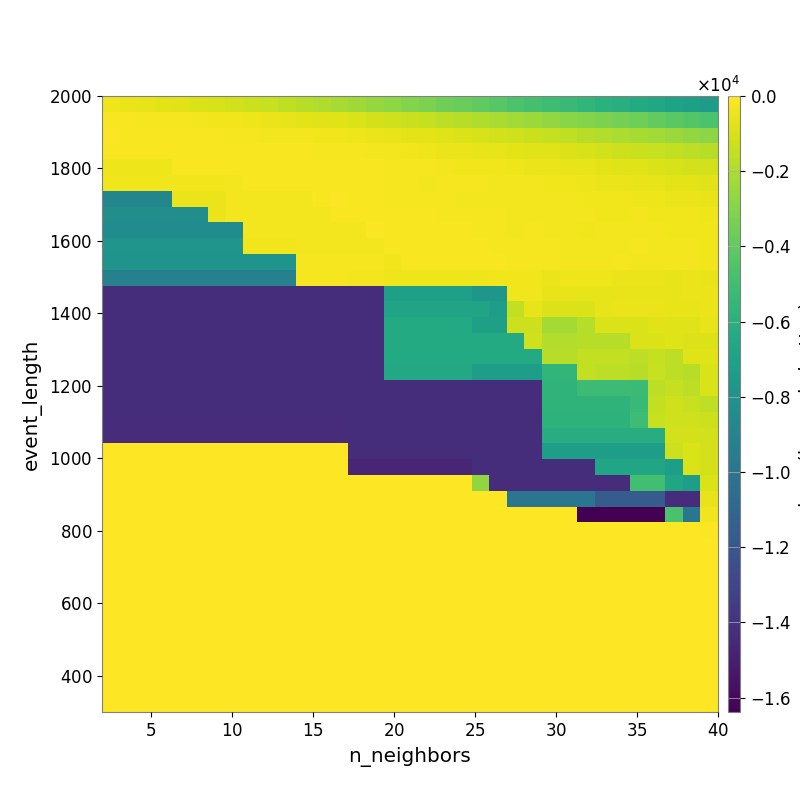

Data behind this chart, as committed beside it:
-4.037829385146166601e+02, -4.882218676479723740e+02, -5.694313365201486477e+02, -6.669731977006210855e+02, -7.604906460123702345e+02, -8.548230850599328505e+02, -9.893856755316927547e+02, -1.120136753074815033e+03, -1.267228282841349483e+03, -1.393245359008331661e+03, -1.560613791208592147e+03, -1.774246208334956918e+03, -1.936642642955588826e+03, -2.123487584377983694e+03, -2.333885065954682432e+03, -2.576720657362689963e+03, -2.789510063907112908e+03, -3.024008184682796127e+03, -3.248219771836271320e+03, -3.542359136148812922e+03, -3.771517187753470353e+03, -3.990044843302331174e+03, -4.275137523468461040e+03, -4.613424410608645303e+03
-1.618287053346955986e+02, -1.755323263240042877e+02, -1.948067188881905167e+02, -2.240462628750958629e+02, -2.429387397120261767e+02, -2.724729273038934707e+02, -3.320627185314130543e+02, -3.807435419656104614e+02, -4.360158387501189168e+02, -5.057787349625630213e+02, -5.687564383877560203e+02, -6.492442295406310677e+02, -7.176332545224126989e+02, -8.116673127040367035e+02, -9.211286351652000803e+02, -1.030126778540431133e+03, -1.172357296620733450e+03, -1.307171913679784439e+03, -1.454915219444063268e+03, -1.605714354315783794e+03, -1.761838351297236159e+03, -1.942457801834485736e+03, -2.104651674860170260e+03, -2.270533908624747710e+03
-1.268767590012018758e+02, -1.332418377885264817e+02, -1.347570035104935755e+02, -1.532154303681131751e+02, -1.592384020232316004e+02, -1.679774801155677437e+02, -1.866528501056806704e+02, -2.036905578579415703e+02, -2.406316136160537553e+02, -2.720845026433348721e+02, -2.794433910967894121e+02, -3.066659379841328246e+02, -3.260467393162905410e+02, -3.548941177388746837e+02, -4.209097068979766050e+02, -4.879939555334944430e+02, -5.651327228292110476e+02, -6.415092192090028220e+02, -6.973505167329486767e+02, -7.796677336020666189e+02, -8.846917390510294581e+02, -9.845207157586074800e+02, -1.094254724292105266e+03, -1.205525053746197273e+03
-1.819555720728672554e+02, -1.558327094197524900e+02, -1.558327094197524900e+02, -1.746025256143841204e+02, -1.582511148978398978e+02, -1.582511148978398978e+02, -1.627994838070729031e+02, -1.372946584390410294e+02, -1.435821441544225650e+02, -1.536091278089889158e+02, -1.643423656466660248e+02, -1.777506604278456166e+02, -1.975285778234103873e+02, -2.026673943342958637e+02, -2.205719925944045485e+02, -2.605051480785321019e+02, -3.053482379949068672e+02, -3.558145315882374575e+02, -3.982584478969408792e+02, -4.614662986474190234e+02, -5.112991598112878933e+02, -5.461340175184316195e+02, -5.944396890365339914e+02, -6.571728261287789792e+02
-4.130184220292344435e+02, -4.130184220292344435e+02, -4.130184220292344435e+02, -4.130184220292344435e+02, -1.719847885014287954e+02, -1.719847885014287954e+02, -1.806229596258552021e+02, -1.556544238216741860e+02, -1.556544238216741860e+02, -1.556544238216741860e+02, -1.556544238216741860e+02, -1.448979018120599562e+02, -1.482254801796308641e+02, -1.395229105722735028e+02, -1.552069301078705337e+02, -1.797476525092526458e+02, -2.099551021615492914e+02, -2.414592346472915665e+02, -2.512404762128769278e+02, -2.878848903708639000e+02, -3.312024389798268089e+02, -3.507795701626989171e+02, -3.825710053701201332e+02, -4.284326851199248267e+02
-3.709010675947433811e+02, -3.709010675947433811e+02, -3.709010675947433811e+02, -3.709010675947433811e+02, -3.418595195763548418e+02, -3.418595195763548418e+02, -3.418595195763548418e+02, -2.997793699064043835e+02, -1.669875122815356860e+02, -1.669875122815356860e+02, -1.669875122815356860e+02, -1.754059353846625697e+02, -1.449852413573528054e+02, -1.503443576543187703e+02, -1.610443610638967016e+02, -1.863900628671935635e+02, -2.232105003736156164e+02, -2.409086843979217463e+02, -2.632969549262195414e+02, -2.522592223573005299e+02, -2.322209795699802442e+02, -2.460273551427989105e+02, -2.631586686221988884e+02, -2.923682054376193946e+02
-8.836094571114144856e+03, -8.836094571114144856e+03, -8.836094571114144856e+03, -8.836094571114144856e+03, -4.969878503332496962e+02, -4.969878503332496962e+02, -4.969878503332496962e+02, -2.825729593335592540e+02, -2.825729593335592540e+02, -2.825729593335592540e+02, -2.825729593335592540e+02, -2.825729593335592540e+02, -1.474883357296855877e+02, -1.193102370805411283e+02, -1.323131722487273123e+02, -1.521537772301177824e+02, -1.954067667947576581e+02, -2.143292803405953464e+02, -2.402678761825634979e+02, -2.352019378576563327e+02, -2.671592418769673145e+02, -3.007677770258828218e+02, -3.058624335174494604e+02, -3.067591881483493239e+02
-8.257556838458940547e+03, -8.257556838458940547e+03, -8.257556838458940547e+03, -8.257556838458940547e+03, -8.257556838458940547e+03, -8.257556838458940547e+03, -4.653331358714625594e+02, -2.877718748108006253e+02, -2.673515234350757623e+02, -2.673515234350757623e+02, -2.673515234350757623e+02, -2.673515234350757623e+02, -2.673515234350757623e+02, -1.393632710608381728e+02, -1.557587568853052744e+02, -1.321226927874105286e+02, -1.593448806966697759e+02, -1.593448806966697759e+02, -1.858615940576318337e+02, -1.930647561754869344e+02, -2.074218868285329052e+02, -2.484232923473023504e+02, -2.543474291380127568e+02, -2.676628011821833866e+02
-8.418447679615026573e+03, -8.418447679615026573e+03, -8.418447679615026573e+03, -8.418447679615026573e+03, -8.418447679615026573e+03, -8.418447679615026573e+03, -8.418447679615026573e+03, -8.418447679615026573e+03, -2.900763331560701772e+02, -2.900763331560701772e+02, -2.900763331560701772e+02, -2.900763331560701772e+02, -2.900763331560701772e+02, -2.900763331560701772e+02, -2.900763331560701772e+02, -1.247253527397446931e+02, -1.585735848607074274e+02, -1.585735848607074274e+02, -1.736917365737313901e+02, -1.736917365737313901e+02, -1.824575014804493662e+02, -2.080027570588003698e+02, -2.309434526921189956e+02, -2.586839568646632870e+02
-7.815917780522680005e+03, -7.815917780522680005e+03, -7.815917780522680005e+03, -7.815917780522680005e+03, -7.815917780522680005e+03, -7.815917780522680005e+03, -7.815917780522680005e+03, -7.815917780522680005e+03, -3.475252636670983293e+02, -3.475252636670983293e+02, -3.475252636670983293e+02, -2.711203317670449451e+02, -2.711203317670449451e+02, -2.711203317670449451e+02, -2.900763331560701772e+02, -2.900763331560701772e+02, -1.585735848607074274e+02, -1.585735848607074274e+02, -1.649522769535975328e+02, -1.649522769535975328e+02, -1.649522769535975328e+02, -1.854244627723425936e+02, -2.014162820213569773e+02, -2.196628486352858545e+02
-7.896517744537511135e+03, -7.896517744537511135e+03, -7.896517744537511135e+03, -7.896517744537511135e+03, -7.896517744537511135e+03, -7.896517744537511135e+03, -7.896517744537511135e+03, -7.896517744537511135e+03, -7.896517744537511135e+03, -7.896517744537511135e+03, -7.896517744537511135e+03, -2.524364134218074014e+02, -2.524364134218074014e+02, -2.524364134218074014e+02, -2.524364134218074014e+02, -2.524364134218074014e+02, -3.301409212022784345e+02, -1.412909533019070238e+02, -1.412909533019070238e+02, -1.412909533019070238e+02, -1.412909533019070238e+02, -1.561903555937463182e+02, -1.628494842238966953e+02, -1.940938755663044333e+02
-9.269809597001971269e+03, -9.269809597001971269e+03, -9.269809597001971269e+03, -9.269809597001971269e+03, -9.269809597001971269e+03, -9.269809597001971269e+03, -9.269809597001971269e+03, -9.269809597001971269e+03, -9.269809597001971269e+03, -9.269809597001971269e+03, -9.269809597001971269e+03, -2.497722884607377978e+02, -2.497722884607377978e+02, -2.497722884607377978e+02, -2.731203640058229780e+02, -2.731203640058229780e+02, -4.010620477139642048e+02, -4.010620477139642048e+02, -4.010620477139642048e+02, -4.010620477139642048e+02, -4.010620477139642048e+02, -4.010620477139642048e+02, -3.838398236682616584e+02, -3.330439919202162855e+02
-1.423101406052464881e+04, -1.423101406052464881e+04, -1.423101406052464881e+04, -1.423101406052464881e+04, -1.423101406052464881e+04, -1.423101406052464881e+04, -1.423101406052464881e+04, -1.423101406052464881e+04, -1.423101406052464881e+04, -1.423101406052464881e+04, -1.423101406052464881e+04, -1.423101406052464881e+04, -1.423101406052464881e+04, -1.423101406052464881e+04, -1.422518321380932866e+04, -1.422518321380932866e+04, -7.116544547691736625e+03, -7.116544547691736625e+03, -7.116544547691736625e+03, -7.116544547691736625e+03, -7.116544547691736625e+03, -7.682934736736303421e+03, -7.682934736736303421e+03, -3.815810238765238296e+02
-1.423837310597123178e+04, -1.423837310597123178e+04, -1.423837310597123178e+04, -1.423837310597123178e+04, -1.423837310597123178e+04, -1.423837310597123178e+04, -1.423837310597123178e+04, -1.423837310597123178e+04, -1.423837310597123178e+04, -1.423837310597123178e+04, -1.423837310597123178e+04, -1.423837310597123178e+04, -1.423837310597123178e+04, -1.423837310597123178e+04, -1.423101406052464881e+04, -1.423101406052464881e+04, -6.829152929054181186e+03, -6.829152929054181186e+03, -6.829152929054181186e+03, -6.829152929054181186e+03, -6.829152929054181186e+03, -6.829152929054181186e+03, -7.191149997950235047e+03, -1.515534084320371903e+03
-1.423837310597123178e+04, -1.423837310597123178e+04, -1.423837310597123178e+04, -1.423837310597123178e+04, -1.423837310597123178e+04, -1.423837310597123178e+04, -1.423837310597123178e+04, -1.423837310597123178e+04, -1.423837310597123178e+04, -1.423837310597123178e+04, -1.423837310597123178e+04, -1.423837310597123178e+04, -1.423837310597123178e+04, -1.423837310597123178e+04, -1.423837310597123178e+04, -1.423837310597123178e+04, -6.380088508409336100e+03, -6.380088508409336100e+03, -6.380088508409336100e+03, -6.380088508409336100e+03, -6.380088508409336100e+03, -7.048362452415314692e+03, -7.048362452415314692e+03, -1.278430327225732071e+03
-1.423837310597123178e+04, -1.423837310597123178e+04, -1.423837310597123178e+04, -1.423837310597123178e+04, -1.423837310597123178e+04, -1.423837310597123178e+04, -1.423837310597123178e+04, -1.423837310597123178e+04, -1.423837310597123178e+04, -1.423837310597123178e+04, -1.423837310597123178e+04, -1.423837310597123178e+04, -1.423837310597123178e+04, -1.423837310597123178e+04, -1.423837310597123178e+04, -1.423837310597123178e+04, -6.380088508409336100e+03, -6.380088508409336100e+03, -6.380088508409336100e+03, -6.380088508409336100e+03, -6.380088508409336100e+03, -6.380088508409336100e+03, -6.380088508409336100e+03, -6.380088508409336100e+03
-1.424784592096714914e+04, -1.424784592096714914e+04, -1.424784592096714914e+04, -1.424784592096714914e+04, -1.424784592096714914e+04, -1.424784592096714914e+04, -1.424784592096714914e+04, -1.424784592096714914e+04, -1.424784592096714914e+04, -1.424784592096714914e+04, -1.424784592096714914e+04, -1.424784592096714914e+04, -1.424784592096714914e+04, -1.424784592096714914e+04, -1.423837310597123178e+04, -1.423837310597123178e+04, -6.380088508409336100e+03, -6.380088508409336100e+03, -6.380088508409336100e+03, -6.380088508409336100e+03, -6.380088508409336100e+03, -6.380088508409336100e+03, -6.380088508409336100e+03, -6.380088508409336100e+03
-1.426032914913295463e+04, -1.426032914913295463e+04, -1.426032914913295463e+04, -1.426032914913295463e+04, -1.426032914913295463e+04, -1.426032914913295463e+04, -1.426032914913295463e+04, -1.426032914913295463e+04, -1.426032914913295463e+04, -1.426032914913295463e+04, -1.426032914913295463e+04, -1.426032914913295463e+04, -1.426032914913295463e+04, -1.426032914913295463e+04, -1.424784592096714914e+04, -1.424784592096714914e+04, -6.515390360976263764e+03, -6.515390360976263764e+03, -6.515390360976263764e+03, -6.515390360976263764e+03, -6.515390360976263764e+03, -7.271564846765004404e+03, -7.271564846765004404e+03, -7.271564846765004404e+03
-1.426032914913295463e+04, -1.426032914913295463e+04, -1.426032914913295463e+04, -1.426032914913295463e+04, -1.426032914913295463e+04, -1.426032914913295463e+04, -1.426032914913295463e+04, -1.426032914913295463e+04, -1.426032914913295463e+04, -1.426032914913295463e+04, -1.426032914913295463e+04, -1.426032914913295463e+04, -1.426032914913295463e+04, -1.426032914913295463e+04, -1.424784592096714914e+04, -1.424784592096714914e+04, -1.424784592096714914e+04, -1.424784592096714914e+04, -1.424784592096714914e+04, -1.424784592096714914e+04, -1.424784592096714914e+04, -1.424784592096714914e+04, -1.424784592096714914e+04, -1.424784592096714914e+04
-1.426032914913295463e+04, -1.426032914913295463e+04, -1.426032914913295463e+04, -1.426032914913295463e+04, -1.426032914913295463e+04, -1.426032914913295463e+04, -1.426032914913295463e+04, -1.426032914913295463e+04, -1.426032914913295463e+04, -1.426032914913295463e+04, -1.426032914913295463e+04, -1.426032914913295463e+04, -1.426032914913295463e+04, -1.426032914913295463e+04, -1.424784592096714914e+04, -1.424784592096714914e+04, -1.424784592096714914e+04, -1.424784592096714914e+04, -1.424784592096714914e+04, -1.424784592096714914e+04, -1.424784592096714914e+04, -1.424784592096714914e+04, -1.424784592096714914e+04, -1.424784592096714914e+04
-1.427725325863089711e+04, -1.427725325863089711e+04, -1.427725325863089711e+04, -1.427725325863089711e+04, -1.427725325863089711e+04, -1.427725325863089711e+04, -1.427725325863089711e+04, -1.427725325863089711e+04, -1.427725325863089711e+04, -1.427725325863089711e+04, -1.427725325863089711e+04, -1.427725325863089711e+04, -1.427725325863089711e+04, -1.427725325863089711e+04, -1.424784592096714914e+04, -1.424784592096714914e+04, -1.424784592096714914e+04, -1.424784592096714914e+04, -1.424784592096714914e+04, -1.424784592096714914e+04, -1.424784592096714914e+04, -1.424784592096714914e+04, -1.424784592096714914e+04, -1.424784592096714914e+04
-1.433588720703125000e+04, -1.433588720703125000e+04, -1.433588720703125000e+04, -1.433588720703125000e+04, -1.433588720703125000e+04, -1.433588720703125000e+04, -1.433588720703125000e+04, -1.433588720703125000e+04, -1.433588720703125000e+04, -1.433588720703125000e+04, -1.433588720703125000e+04, -1.433588720703125000e+04, -1.433588720703125000e+04, -1.433588720703125000e+04, -1.424784592096714914e+04, -1.424784592096714914e+04, -1.424784592096714914e+04, -1.424784592096714914e+04, -1.424784592096714914e+04, -1.424784592096714914e+04, -1.424784592096714914e+04, -1.424784592096714914e+04, -1.424784592096714914e+04, -1.424784592096714914e+04
0.000000000000000000e+00, 0.000000000000000000e+00, 0.000000000000000000e+00, 0.000000000000000000e+00, 0.000000000000000000e+00, 0.000000000000000000e+00, 0.000000000000000000e+00, 0.000000000000000000e+00, 0.000000000000000000e+00, 0.000000000000000000e+00, 0.000000000000000000e+00, 0.000000000000000000e+00, 0.000000000000000000e+00, 0.000000000000000000e+00, -1.426032914913295463e+04, -1.426032914913295463e+04, -1.426032914913295463e+04, -1.426032914913295463e+04, -1.426032914913295463e+04, -1.426032914913295463e+04, -1.426032914913295463e+04, -1.426032914913295463e+04, -1.424784592096714914e+04, -1.424784592096714914e+04
0.000000000000000000e+00, 0.000000000000000000e+00, 0.000000000000000000e+00, 0.000000000000000000e+00, 0.000000000000000000e+00, 0.000000000000000000e+00, 0.000000000000000000e+00, 0.000000000000000000e+00, 0.000000000000000000e+00, 0.000000000000000000e+00, 0.000000000000000000e+00, 0.000000000000000000e+00, 0.000000000000000000e+00, 0.000000000000000000e+00, -1.465418340300668387e+04, -1.465418340300668387e+04, -1.465418340300668387e+04, -1.465418340300668387e+04, -1.465418340300668387e+04, -1.465418340300668387e+04, -1.465418340300668387e+04, -1.426032914913295463e+04, -1.426032914913295463e+04, -1.426032914913295463e+04
0.000000000000000000e+00, 0.000000000000000000e+00, 0.000000000000000000e+00, 0.000000000000000000e+00, 0.000000000000000000e+00, 0.000000000000000000e+00, 0.000000000000000000e+00, 0.000000000000000000e+00, 0.000000000000000000e+00, 0.000000000000000000e+00, 0.000000000000000000e+00, 0.000000000000000000e+00, 0.000000000000000000e+00, 0.000000000000000000e+00, 0.000000000000000000e+00, 0.000000000000000000e+00, 0.000000000000000000e+00, 0.000000000000000000e+00, 0.000000000000000000e+00, 0.000000000000000000e+00, 0.000000000000000000e+00, -2.730554606119791515e+03, -1.433588793945312500e+04, -1.430101547188880977e+04
0.000000000000000000e+00, 0.000000000000000000e+00, 0.000000000000000000e+00, 0.000000000000000000e+00, 0.000000000000000000e+00, 0.000000000000000000e+00, 0.000000000000000000e+00, 0.000000000000000000e+00, 0.000000000000000000e+00, 0.000000000000000000e+00, 0.000000000000000000e+00, 0.000000000000000000e+00, 0.000000000000000000e+00, 0.000000000000000000e+00, 0.000000000000000000e+00, 0.000000000000000000e+00, 0.000000000000000000e+00, 0.000000000000000000e+00, 0.000000000000000000e+00, 0.000000000000000000e+00, 0.000000000000000000e+00, 0.000000000000000000e+00, 0.000000000000000000e+00, -9.945854844540846898e+03
0.000000000000000000e+00, 0.000000000000000000e+00, 0.000000000000000000e+00, 0.000000000000000000e+00, 0.000000000000000000e+00, 0.000000000000000000e+00, 0.000000000000000000e+00, 0.000000000000000000e+00, 0.000000000000000000e+00, 0.000000000000000000e+00, 0.000000000000000000e+00, 0.000000000000000000e+00, 0.000000000000000000e+00, 0.000000000000000000e+00, 0.000000000000000000e+00, 0.000000000000000000e+00, 0.000000000000000000e+00, 0.000000000000000000e+00, 0.000000000000000000e+00, 0.000000000000000000e+00, 0.000000000000000000e+00, 0.000000000000000000e+00, 0.000000000000000000e+00, 0.000000000000000000e+00
0.000000000000000000e+00, 0.000000000000000000e+00, 0.000000000000000000e+00, 0.000000000000000000e+00, 0.000000000000000000e+00, 0.000000000000000000e+00, 0.000000000000000000e+00, 0.000000000000000000e+00, 0.000000000000000000e+00, 0.000000000000000000e+00, 0.000000000000000000e+00, 0.000000000000000000e+00, 0.000000000000000000e+00, 0.000000000000000000e+00, 0.000000000000000000e+00, 0.000000000000000000e+00, 0.000000000000000000e+00, 0.000000000000000000e+00, 0.000000000000000000e+00, 0.000000000000000000e+00, 0.000000000000000000e+00, 0.000000000000000000e+00, 0.000000000000000000e+00, 0.000000000000000000e+00
0.000000000000000000e+00, 0.000000000000000000e+00, 0.000000000000000000e+00, 0.000000000000000000e+00, 0.000000000000000000e+00, 0.000000000000000000e+00, 0.000000000000000000e+00, 0.000000000000000000e+00, 0.000000000000000000e+00, 0.000000000000000000e+00, 0.000000000000000000e+00, 0.000000000000000000e+00, 0.000000000000000000e+00, 0.000000000000000000e+00, 0.000000000000000000e+00, 0.000000000000000000e+00, 0.000000000000000000e+00, 0.000000000000000000e+00, 0.000000000000000000e+00, 0.000000000000000000e+00, 0.000000000000000000e+00, 0.000000000000000000e+00, 0.000000000000000000e+00, 0.000000000000000000e+00
0.000000000000000000e+00, 0.000000000000000000e+00, 0.000000000000000000e+00, 0.000000000000000000e+00, 0.000000000000000000e+00, 0.000000000000000000e+00, 0.000000000000000000e+00, 0.000000000000000000e+00, 0.000000000000000000e+00, 0.000000000000000000e+00, 0.000000000000000000e+00, 0.000000000000000000e+00, 0.000000000000000000e+00, 0.000000000000000000e+00, 0.000000000000000000e+00, 0.000000000000000000e+00, 0.000000000000000000e+00, 0.000000000000000000e+00, 0.000000000000000000e+00, 0.000000000000000000e+00, 0.000000000000000000e+00, 0.000000000000000000e+00, 0.000000000000000000e+00, 0.000000000000000000e+00
0.000000000000000000e+00, 0.000000000000000000e+00, 0.000000000000000000e+00, 0.000000000000000000e+00, 0.000000000000000000e+00, 0.000000000000000000e+00, 0.000000000000000000e+00, 0.000000000000000000e+00, 0.000000000000000000e+00, 0.000000000000000000e+00, 0.000000000000000000e+00, 0.000000000000000000e+00, 0.000000000000000000e+00, 0.000000000000000000e+00, 0.000000000000000000e+00, 0.000000000000000000e+00, 0.000000000000000000e+00, 0.000000000000000000e+00, 0.000000000000000000e+00, 0.000000000000000000e+00, 0.000000000000000000e+00, 0.000000000000000000e+00, 0.000000000000000000e+00, 0.000000000000000000e+00
0.000000000000000000e+00, 0.000000000000000000e+00, 0.000000000000000000e+00, 0.000000000000000000e+00, 0.000000000000000000e+00, 0.000000000000000000e+00, 0.000000000000000000e+00, 0.000000000000000000e+00, 0.000000000000000000e+00, 0.000000000000000000e+00, 0.000000000000000000e+00, 0.000000000000000000e+00, 0.000000000000000000e+00, 0.000000000000000000e+00, 0.000000000000000000e+00, 0.000000000000000000e+00, 0.000000000000000000e+00, 0.000000000000000000e+00, 0.000000000000000000e+00, 0.000000000000000000e+00, 0.000000000000000000e+00, 0.000000000000000000e+00, 0.000000000000000000e+00, 0.000000000000000000e+00
0.000000000000000000e+00, 0.000000000000000000e+00, 0.000000000000000000e+00, 0.000000000000000000e+00, 0.000000000000000000e+00, 0.000000000000000000e+00, 0.000000000000000000e+00, 0.000000000000000000e+00, 0.000000000000000000e+00, 0.000000000000000000e+00, 0.000000000000000000e+00, 0.000000000000000000e+00, 0.000000000000000000e+00, 0.000000000000000000e+00, 0.000000000000000000e+00, 0.000000000000000000e+00, 0.000000000000000000e+00, 0.000000000000000000e+00, 0.000000000000000000e+00, 0.000000000000000000e+00, 0.000000000000000000e+00, 0.000000000000000000e+00, 0.000000000000000000e+00, 0.000000000000000000e+00
0.000000000000000000e+00, 0.000000000000000000e+00, 0.000000000000000000e+00, 0.000000000000000000e+00, 0.000000000000000000e+00, 0.000000000000000000e+00, 0.000000000000000000e+00, 0.000000000000000000e+00, 0.000000000000000000e+00, 0.000000000000000000e+00, 0.000000000000000000e+00, 0.000000000000000000e+00, 0.000000000000000000e+00, 0.000000000000000000e+00, 0.000000000000000000e+00, 0.000000000000000000e+00, 0.000000000000000000e+00, 0.000000000000000000e+00, 0.000000000000000000e+00, 0.000000000000000000e+00, 0.000000000000000000e+00, 0.000000000000000000e+00, 0.000000000000000000e+00, 0.000000000000000000e+00
0.000000000000000000e+00, 0.000000000000000000e+00, 0.000000000000000000e+00, 0.000000000000000000e+00, 0.000000000000000000e+00, 0.000000000000000000e+00, 0.000000000000000000e+00, 0.000000000000000000e+00, 0.000000000000000000e+00, 0.000000000000000000e+00, 0.000000000000000000e+00, 0.000000000000000000e+00, 0.000000000000000000e+00, 0.000000000000000000e+00, 0.000000000000000000e+00, 0.000000000000000000e+00, 0.000000000000000000e+00, 0.000000000000000000e+00, 0.000000000000000000e+00, 0.000000000000000000e+00, 0.000000000000000000e+00, 0.000000000000000000e+00, 0.000000000000000000e+00, 0.000000000000000000e+00
0.000000000000000000e+00, 0.000000000000000000e+00, 0.000000000000000000e+00, 0.000000000000000000e+00, 0.000000000000000000e+00, 0.000000000000000000e+00, 0.000000000000000000e+00, 0.000000000000000000e+00, 0.000000000000000000e+00, 0.000000000000000000e+00, 0.000000000000000000e+00, 0.000000000000000000e+00, 0.000000000000000000e+00, 0.000000000000000000e+00, 0.000000000000000000e+00, 0.000000000000000000e+00, 0.000000000000000000e+00, 0.000000000000000000e+00, 0.000000000000000000e+00, 0.000000000000000000e+00, 0.000000000000000000e+00, 0.000000000000000000e+00, 0.000000000000000000e+00, 0.000000000000000000e+00
0.000000000000000000e+00, 0.000000000000000000e+00, 0.000000000000000000e+00, 0.000000000000000000e+00, 0.000000000000000000e+00, 0.000000000000000000e+00, 0.000000000000000000e+00, 0.000000000000000000e+00, 0.000000000000000000e+00, 0.000000000000000000e+00, 0.000000000000000000e+00, 0.000000000000000000e+00, 0.000000000000000000e+00, 0.000000000000000000e+00, 0.000000000000000000e+00, 0.000000000000000000e+00, 0.000000000000000000e+00, 0.000000000000000000e+00, 0.000000000000000000e+00, 0.000000000000000000e+00, 0.000000000000000000e+00, 0.000000000000000000e+00, 0.000000000000000000e+00, 0.000000000000000000e+00
0.000000000000000000e+00, 0.000000000000000000e+00, 0.000000000000000000e+00, 0.000000000000000000e+00, 0.000000000000000000e+00, 0.000000000000000000e+00, 0.000000000000000000e+00, 0.000000000000000000e+00, 0.000000000000000000e+00, 0.000000000000000000e+00, 0.000000000000000000e+00, 0.000000000000000000e+00, 0.000000000000000000e+00, 0.000000000000000000e+00, 0.000000000000000000e+00, 0.000000000000000000e+00, 0.000000000000000000e+00, 0.000000000000000000e+00, 0.000000000000000000e+00, 0.000000000000000000e+00, 0.000000000000000000e+00, 0.000000000000000000e+00, 0.000000000000000000e+00, 0.000000000000000000e+00
0.000000000000000000e+00, 0.000000000000000000e+00, 0.000000000000000000e+00, 0.000000000000000000e+00, 0.000000000000000000e+00, 0.000000000000000000e+00, 0.000000000000000000e+00, 0.000000000000000000e+00, 0.000000000000000000e+00, 0.000000000000000000e+00, 0.000000000000000000e+00, 0.000000000000000000e+00, 0.000000000000000000e+00, 0.000000000000000000e+00, 0.000000000000000000e+00, 0.000000000000000000e+00, 0.000000000000000000e+00, 0.000000000000000000e+00, 0.000000000000000000e+00, 0.000000000000000000e+00, 0.000000000000000000e+00, 0.000000000000000000e+00, 0.000000000000000000e+00, 0.000000000000000000e+00
